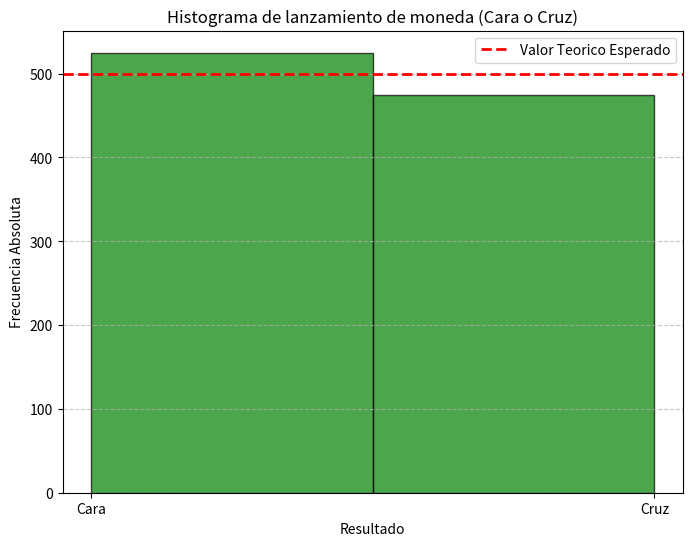

Write Python code to recreate this figure.
import random 
import matplotlib.pyplot as plt

num_lanzamientos = 1000
resultados = ["Cara" if random.randint(0,1) == 1 else "Cruz" for _ in range (num_lanzamientos)]
valor_teorico_esperado = num_lanzamientos / 2
plt.figure(figsize=(8,6))
plt.hist(resultados, bins=2, color="green", edgecolor="black", alpha=0.7)
plt.axhline(valor_teorico_esperado, color="red", linestyle="--", linewidth=2, label="Valor Teorico Esperado")
plt.xlabel("Resultado")
plt.ylabel("Frecuencia Absoluta")
plt.title("Histograma de lanzamiento de moneda (Cara o Cruz)")
plt.grid(axis="y", linestyle="--", alpha=0.7)
plt.legend()
plt.show()